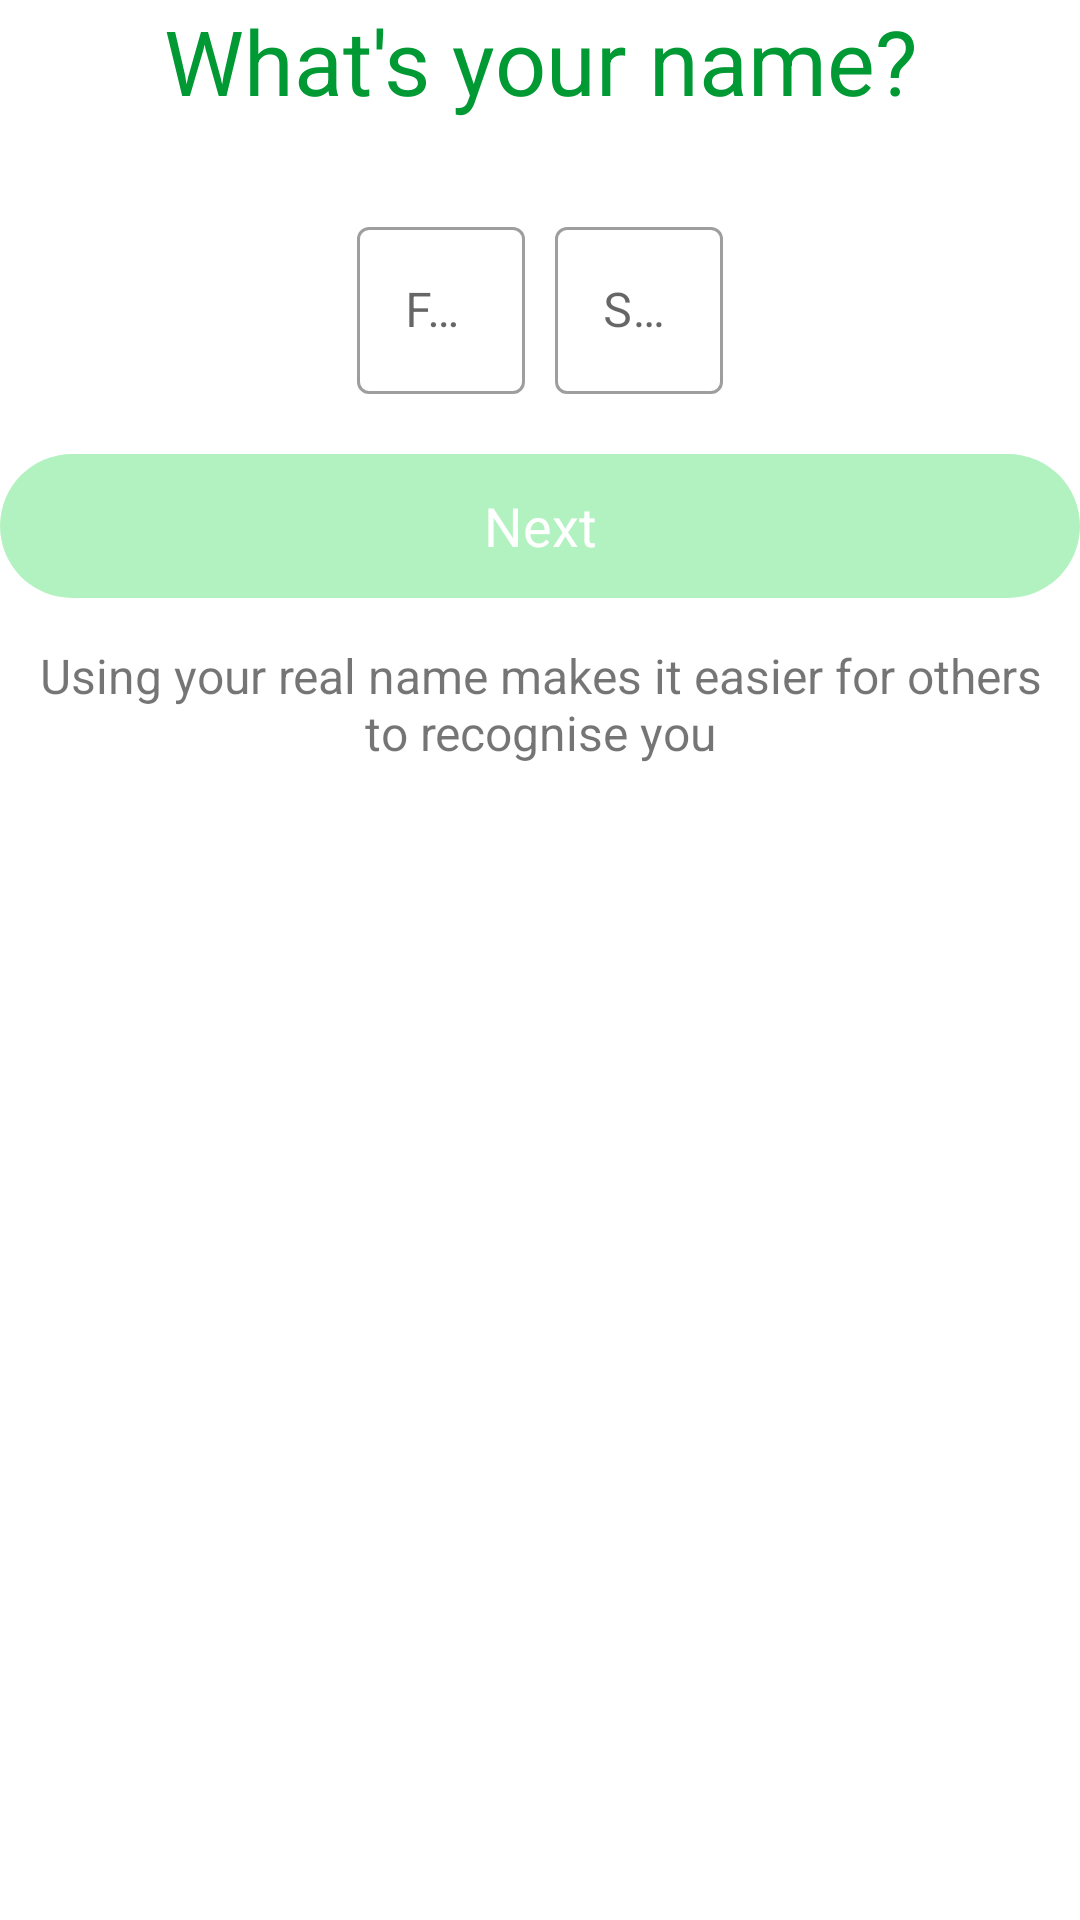

Layout XML and referenced resources for this Android screen:
<!-- AndroidManifest.xml: application theme Theme.MyApp -->
<!-- res/layout/name_surname_fragment.xml -->
<?xml version="1.0" encoding="utf-8"?>
<androidx.appcompat.widget.LinearLayoutCompat
    xmlns:android="http://schemas.android.com/apk/res/android"
    android:layout_width="match_parent"
    android:layout_height="wrap_content"
    android:orientation="vertical"
    android:layout_marginTop="80dp">

    <androidx.appcompat.widget.AppCompatTextView
        android:layout_width="match_parent"
        android:layout_height="wrap_content"
        android:text="@string/what_s_your_name"
        android:textSize="30sp"
        android:textColor="@color/GreenHealth"
        android:gravity="center_horizontal"
        android:layout_marginBottom="30dp"/>

    <androidx.appcompat.widget.LinearLayoutCompat
        android:layout_width="match_parent"
        android:layout_height="wrap_content"
        android:orientation="horizontal"
        android:layout_marginBottom="20dp"
        android:gravity="center_horizontal">

        <com.google.android.material.textfield.TextInputLayout
            android:layout_width="wrap_content"
            android:layout_height="match_parent"
            android:layout_centerHorizontal="true"
            style="@style/Widget.MaterialComponents.TextInputLayout.OutlinedBox"
            android:layout_marginRight="10dp">

            <androidx.appcompat.widget.AppCompatEditText
                android:id="@+id/signup_name"
                android:layout_width="match_parent"
                android:layout_height="match_parent"
                android:ems="10"
                android:hint="@string/first_name"
                android:maxLines="1"
                android:lines="1"
                android:textColor="@android:color/black"/>
        </com.google.android.material.textfield.TextInputLayout>

        <com.google.android.material.textfield.TextInputLayout
            android:layout_width="wrap_content"
            android:layout_height="match_parent"
            android:layout_centerHorizontal="true"
            style="@style/Widget.MaterialComponents.TextInputLayout.OutlinedBox">

            <androidx.appcompat.widget.AppCompatEditText
                android:id="@+id/signup_surname"
                android:layout_width="match_parent"
                android:layout_height="match_parent"
                android:ems="10"
                android:hint="@string/surname"
                android:maxLines="1"
                android:lines="1"
                android:textColor="@android:color/black"/>
        </com.google.android.material.textfield.TextInputLayout>
    </androidx.appcompat.widget.LinearLayoutCompat>

    <androidx.appcompat.widget.AppCompatButton
        android:id="@+id/btn_next_name_surname"
        android:layout_width="match_parent"
        android:layout_height="wrap_content"
        android:background="@drawable/btn_rounded"
        android:text="@string/next"
        android:textColor="@android:color/white"
        android:layout_marginBottom="15dp"
        android:textSize="18sp"
        android:textStyle="normal"
        android:layout_gravity="top"
        android:textAllCaps="false"
        android:enabled="false"
        android:alpha="0.3"/>

    <androidx.appcompat.widget.AppCompatTextView
        android:layout_width="match_parent"
        android:layout_height="wrap_content"
        android:text="@string/using_your_real_name_makes_it_easier_for_others_nto_recognise_you"
        android:textAlignment="center"
        android:textSize="16sp"
        android:layout_gravity="center" />
</androidx.appcompat.widget.LinearLayoutCompat>
<!-- resources referenced by this layout -->
<resources>
  <color name="GreenHealth">#009933</color>
  <!-- drawable btn_rounded (drawable) -->
  <?xml version="1.0" encoding="utf-8"?>
  <shape xmlns:android="http://schemas.android.com/apk/res/android" android:shape="rectangle">
  <solid android:color="@color/colorGreen"/>
  <corners android:radius="100dp"/>
  </shape>
  <string name="first_name">First name</string>
  <string name="next">Next</string>
  <string name="surname">Surname</string>
  <string name="using_your_real_name_makes_it_easier_for_others_nto_recognise_you">Using your real name makes it easier for others\nto recognise you</string>
  <string name="what_s_your_name">What\'s your name?</string>
  <style name="Theme.MyApp" parent="Theme.MaterialComponents.Light.NoActionBar.Bridge">
          <item name="colorPrimary">@color/colorGreenDark</item>
          <item name="colorPrimaryDark">@android:color/black</item>
          <item name="android:textColorPrimary">@android:color/black</item>
          <item name="android:windowBackground">@color/White</item>
          <item name="colorAccent">@color/GreenHealth</item>
          <item name="fontFamily">@font/nunito</item>
          <item name="android:toolbarStyle">@font/pattaya</item>
      </style>
  <color name="colorGreen">#00D52E</color>
  <color name="colorGreenDark">#00A523</color>
  <color name="White">#FFFFFF</color>
</resources>
